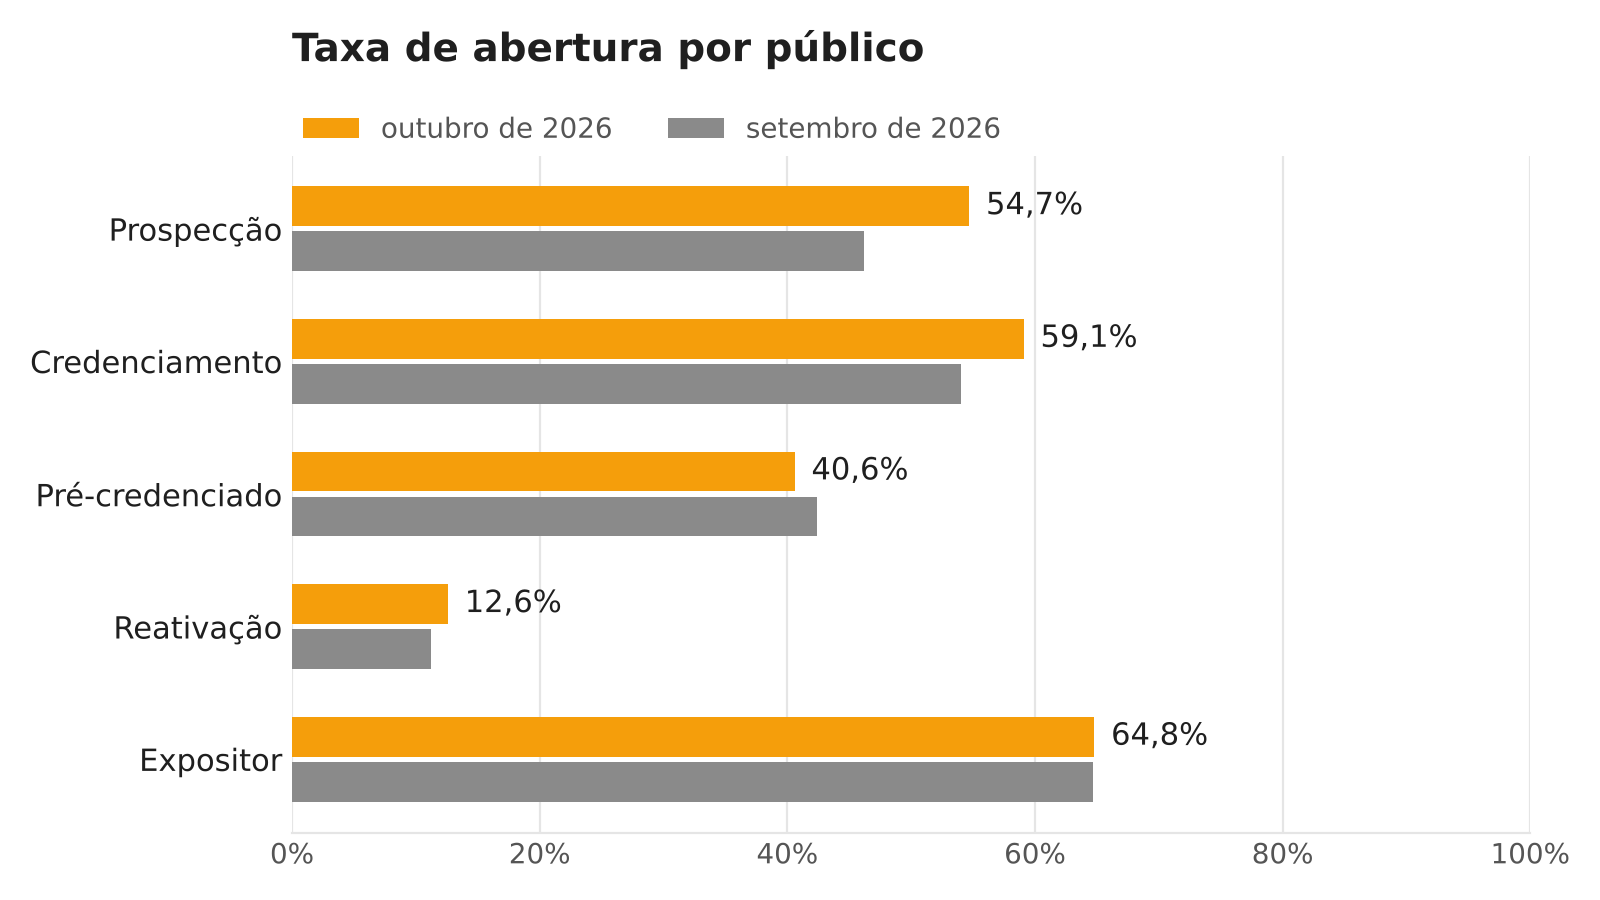

The file beside this chart, header and first rows:
publico; taxa_abertura_atual; taxa_abertura_anterior; diferenca_pp
Prospecção; 54.7; 46.2; 8.5
Credenciamento; 59.1; 54.0; 5.1
Pré-credenciado; 40.6; 42.4; -1.8
Reativação; 12.6; 11.2; 1.4
Expositor; 64.8; 64.7; 0.1
